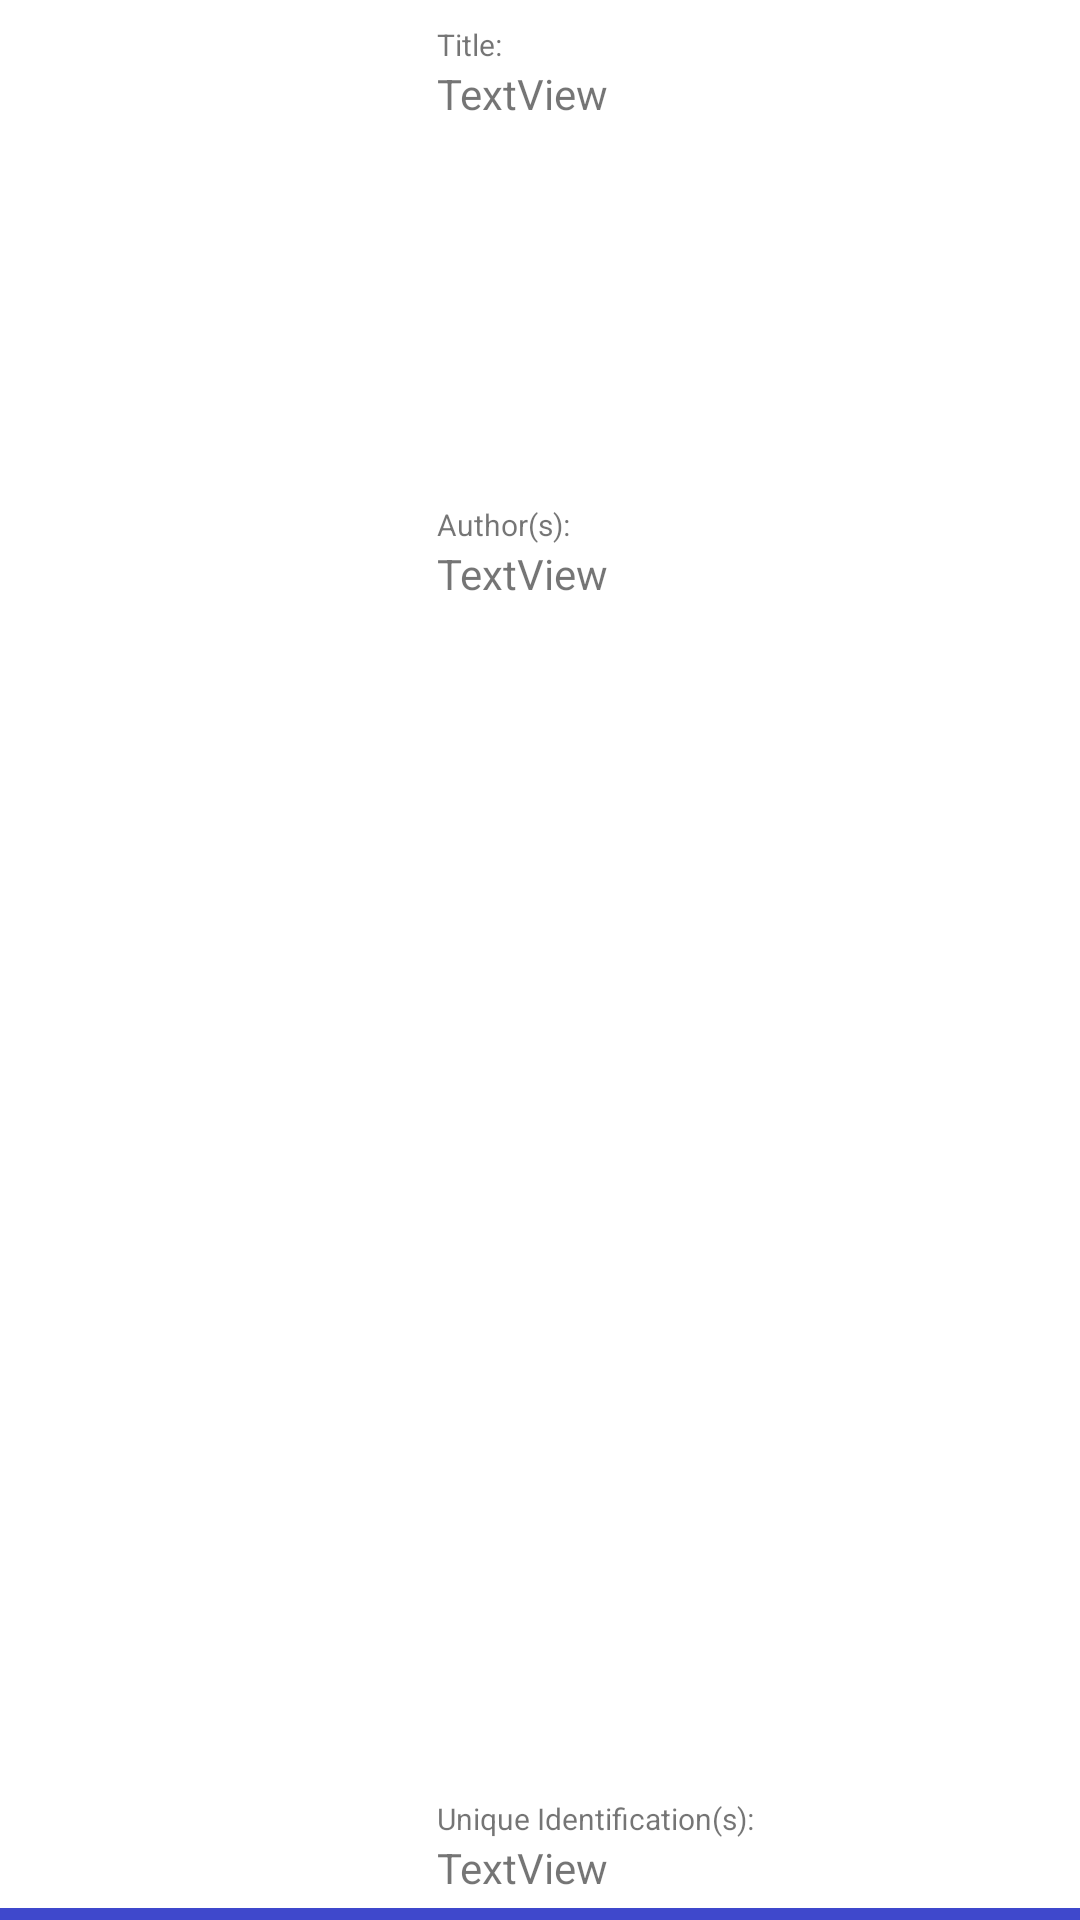

Layout XML and referenced resources for this Android screen:
<!-- AndroidManifest.xml: application theme Theme.BookAPIAssignment -->
<!-- res/layout/book_search_results.xml -->
<?xml version="1.0" encoding="utf-8"?>
<androidx.constraintlayout.widget.ConstraintLayout xmlns:android="http://schemas.android.com/apk/res/android"
    android:id="@+id/bookInstanceResult"
    xmlns:app="http://schemas.android.com/apk/res-auto"
    xmlns:tools="http://schemas.android.com/tools"
    android:layout_width="match_parent"
    android:layout_height="216dp">

    <ImageView
        android:id="@+id/imageBookCoverResult"
        android:layout_width="wrap_content"
        android:layout_height="wrap_content"
        android:scaleType="fitXY"
        app:layout_constraintBottom_toBottomOf="parent"
        app:layout_constraintEnd_toStartOf="@+id/vertGuideResults1"
        app:layout_constraintStart_toStartOf="parent"
        app:layout_constraintTop_toTopOf="parent"
        tools:srcCompat="@tools:sample/avatars"
        android:contentDescription="@string/conDesBookCoverImage" />

    <TextView
        android:id="@+id/textBookNameResult"
        android:layout_width="0dp"
        android:layout_height="wrap_content"
        android:layout_marginEnd="8dp"
        android:ellipsize="end"
        android:maxLines="2"
        android:text="@string/txtTextView"
        app:layout_constraintEnd_toEndOf="parent"
        app:layout_constraintStart_toStartOf="@+id/textBookNameLabel"
        app:layout_constraintTop_toBottomOf="@+id/textBookNameLabel" />

    <TextView
        android:id="@+id/textAuthorResult"
        android:layout_width="0dp"
        android:layout_height="20dp"
        android:layout_marginEnd="8dp"
        android:ellipsize="end"
        android:text="@string/txtTextView"
        app:layout_constraintEnd_toEndOf="parent"
        app:layout_constraintStart_toStartOf="@+id/textAuthorLabel"
        app:layout_constraintTop_toBottomOf="@+id/textAuthorLabel" />

    <TextView
        android:id="@+id/textISBNResult"
        android:layout_width="0dp"
        android:layout_height="wrap_content"
        android:layout_marginEnd="8dp"
        android:layout_marginBottom="8dp"
        android:text="@string/txtTextView"
        app:layout_constraintBottom_toBottomOf="parent"
        app:layout_constraintEnd_toEndOf="parent"
        app:layout_constraintStart_toStartOf="@+id/textISBNLabel" />

    <androidx.constraintlayout.widget.Guideline
        android:id="@+id/vertGuideResults1"
        android:layout_width="wrap_content"
        android:layout_height="wrap_content"
        android:orientation="vertical"
        app:layout_constraintGuide_percent="0.36" />

    <TextView
        android:id="@+id/textBookNameLabel"
        android:layout_width="wrap_content"
        android:layout_height="wrap_content"
        android:layout_marginStart="16dp"
        android:layout_marginTop="8dp"
        android:text="@string/txtTitle"
        android:textSize="10sp"
        app:layout_constraintStart_toStartOf="@+id/vertGuideResults1"
        app:layout_constraintTop_toTopOf="parent"
        tools:ignore="SmallSp" />

    <TextView
        android:id="@+id/textAuthorLabel"
        android:layout_width="wrap_content"
        android:layout_height="wrap_content"
        android:layout_marginStart="16dp"
        android:layout_marginTop="8dp"
        android:text="@string/txtAuthor"
        android:textSize="10sp"
        app:layout_constraintStart_toStartOf="@+id/vertGuideResults1"
        app:layout_constraintTop_toTopOf="@+id/hozGuidelineResults1"
        tools:ignore="SmallSp" />

    <TextView
        android:id="@+id/textISBNLabel"
        android:layout_width="wrap_content"
        android:layout_height="wrap_content"
        android:layout_marginStart="16dp"
        android:text="@string/txtID"
        android:textSize="10sp"
        app:layout_constraintBottom_toTopOf="@+id/textISBNResult"
        app:layout_constraintStart_toStartOf="@+id/vertGuideResults1"
        tools:ignore="SmallSp" />

    <ImageView
        android:id="@+id/imageResultsBorder"
        android:layout_width="wrap_content"
        android:layout_height="wrap_content"
        android:scaleType="fitXY"
        app:layout_constraintBottom_toBottomOf="parent"
        app:layout_constraintEnd_toEndOf="parent"
        app:layout_constraintStart_toStartOf="parent"
        app:srcCompat="@drawable/border"
        android:contentDescription="@string/conDesBorder" />

    <androidx.constraintlayout.widget.Guideline
        android:id="@+id/hozGuidelineResults1"
        android:layout_width="wrap_content"
        android:layout_height="wrap_content"
        android:orientation="horizontal"
        app:layout_constraintGuide_percent="0.25" />

    <androidx.constraintlayout.widget.Guideline
        android:id="@+id/hozGuidelineResults2"
        android:layout_width="wrap_content"
        android:layout_height="wrap_content"
        android:orientation="horizontal"
        app:layout_constraintGuide_percent="0.75"/>

</androidx.constraintlayout.widget.ConstraintLayout>
<!-- resources referenced by this layout -->
<resources>
  <!-- drawable border: png bitmap (drawable, 157 bytes) -->
  <string name="conDesBookCoverImage">The front cover of the selected book edition</string>
  <string name="conDesBorder">A slim border picture in blue</string>
  <string name="txtAuthor">Author(s):</string>
  <string name="txtID">Unique Identification(s):</string>
  <string name="txtTextView">TextView</string>
  <string name="txtTitle">Title:</string>
  <style name="Theme.BookAPIAssignment" parent="Theme.MaterialComponents.DayNight.DarkActionBar">
          
          <item name="colorPrimary">@color/purple_500</item>
          <item name="colorPrimaryVariant">@color/purple_700</item>
          <item name="colorOnPrimary">@color/white</item>
          
          <item name="colorSecondary">@color/teal_200</item>
          <item name="colorSecondaryVariant">@color/teal_700</item>
          <item name="colorOnSecondary">@color/black</item>
          
          <item name="android:statusBarColor" tools:targetApi="l">?attr/colorPrimaryVariant</item>
          
      </style>
  <!-- not gathered from this repository: default colours our renderer supplied (Android Studio template values) -->
  <color name="purple_500">#FF6200EE</color>
  <color name="purple_700">#FF3700B3</color>
  <color name="teal_200">#FF03DAC5</color>
  <color name="teal_700">#FF018786</color>
  <color name="black">#FF000000</color>
  <color name="white">#FFFFFFFF</color>
</resources>
